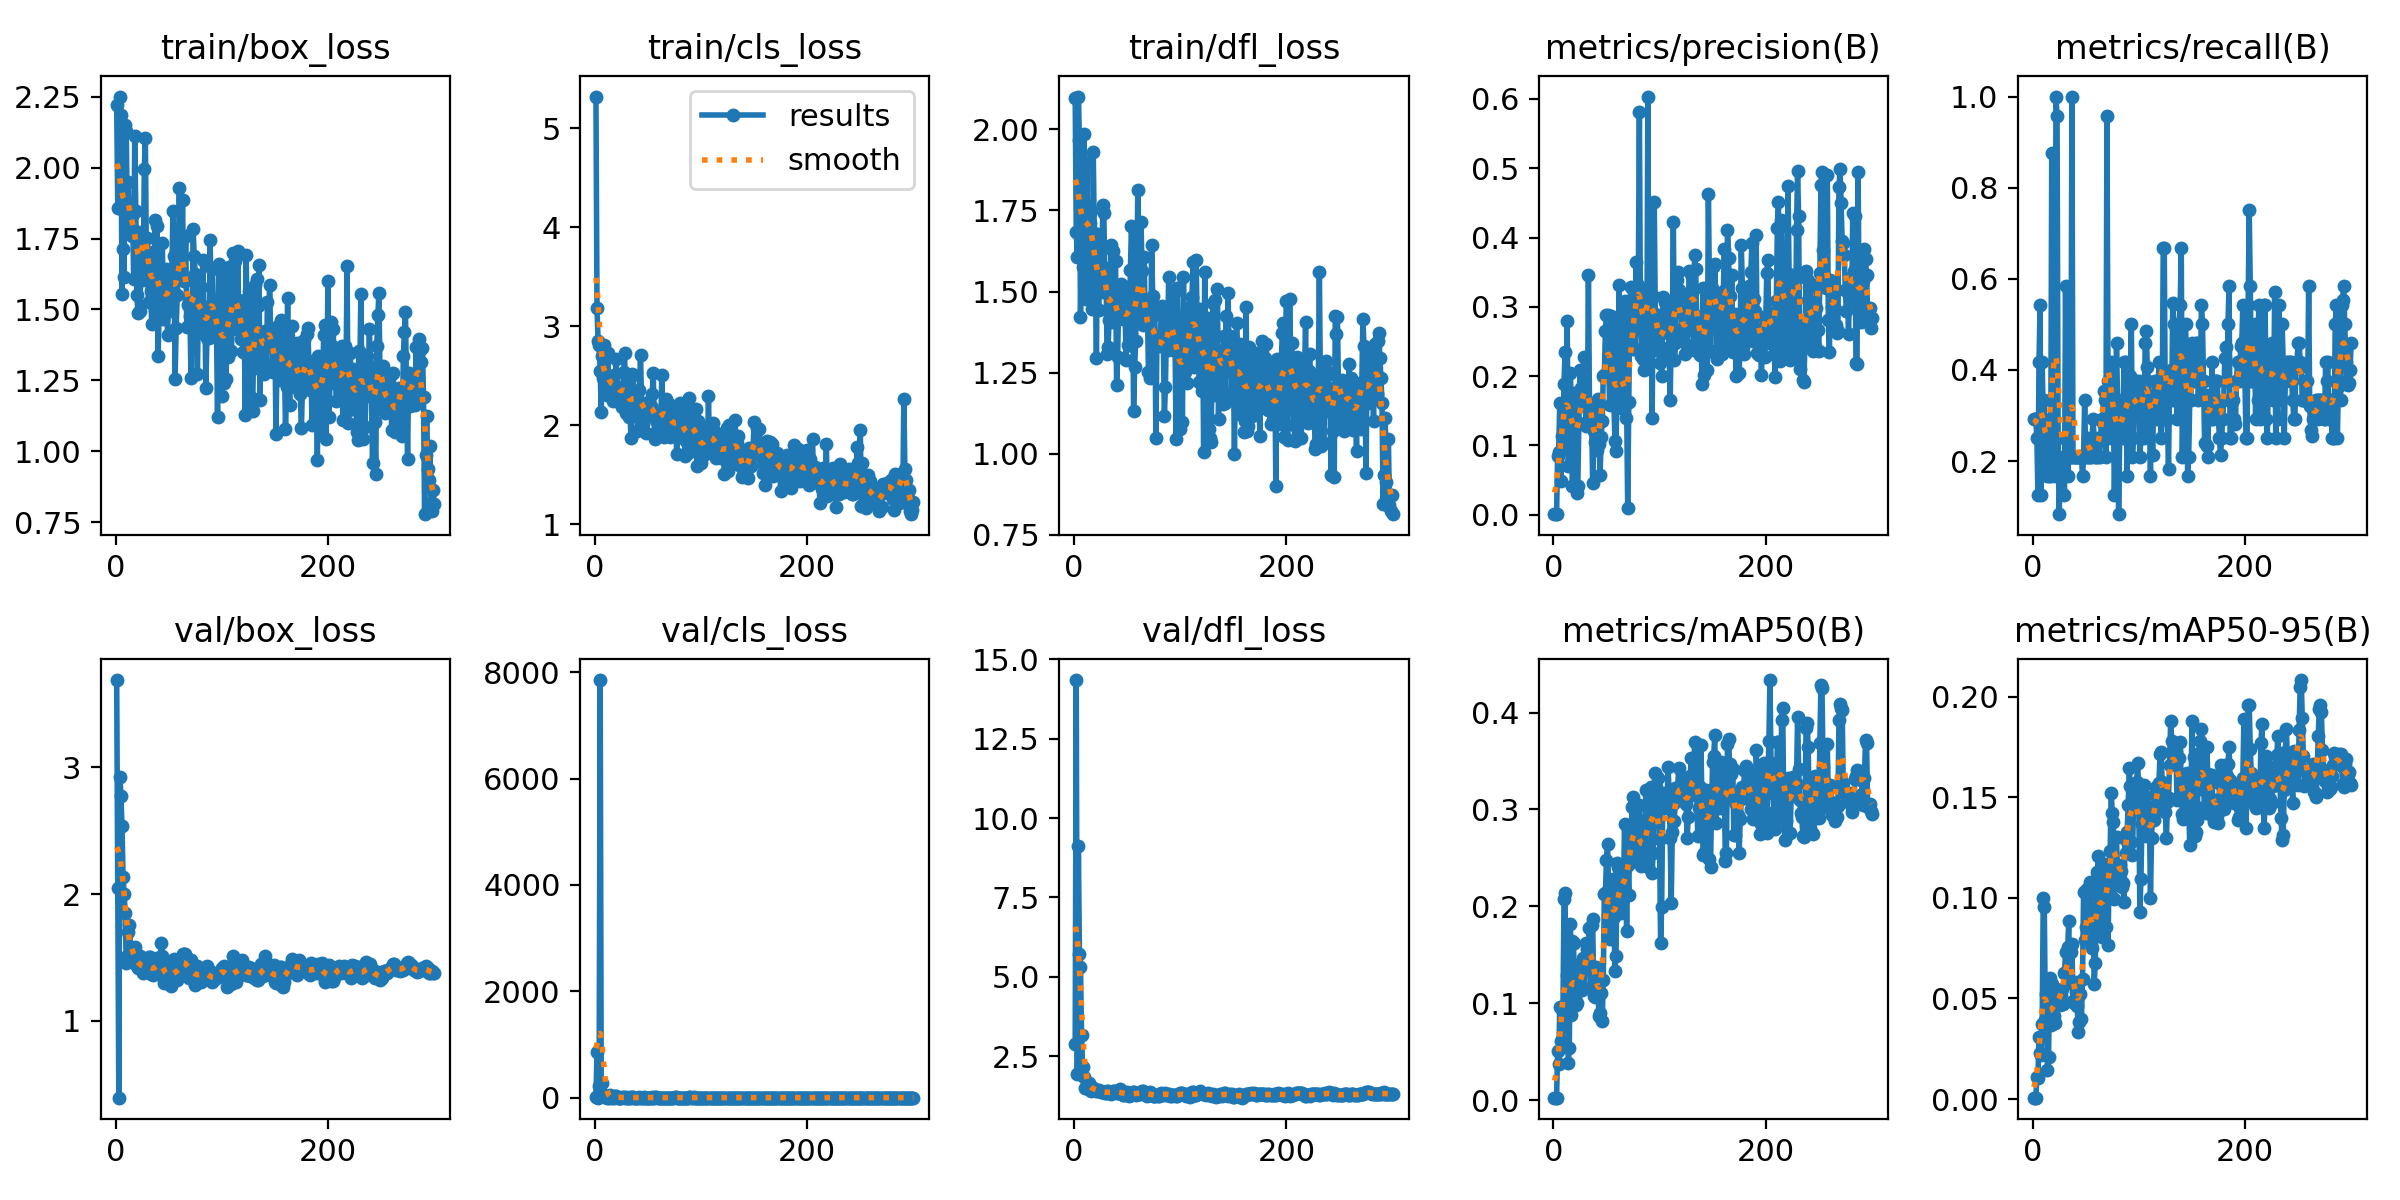

The data file committed next to this chart (first rows):
epoch, time, train/box_loss, train/cls_loss, train/dfl_loss, metrics/precision(B), metrics/recall(B), metrics/mAP50(B), metrics/mAP50-95(B), val/box_loss, val/cls_loss, val/dfl_loss, lr/pg0, lr/pg1, lr/pg2
1, 13.4, 2.222, 5.322, 2.096, 0.00076, 0.2917, 0.00241, 0.00066, 3.689, 11.17, 2.893, 0.0707, 0.003256, 0.003256
2, 25.29, 1.859, 3.183, 1.684, 0.00076, 0.2917, 0.00241, 0.00066, 2.047, 857.9, 14.35, 0.04068, 0.006567, 0.006567
3, 37.62, 1.858, 2.856, 1.608, 0.00076, 0.2917, 0.00241, 0.00066, 0.3931, 0.8267, 1.922, 0.01063, 0.009857, 0.009857
4, 50.1, 2.251, 2.811, 2.101, 0.08525, 0.25, 0.05058, 0.01117, 2.926, 216.4, 9.119, 0.009901, 0.009901, 0.009901
5, 62.61, 2.185, 2.553, 1.967, 0.09091, 0.125, 0.03682, 0.01067, 2.777, 7852, 5.7, 0.009868, 0.009868, 0.009868
6, 74.61, 1.553, 2.136, 1.422, 0.1613, 0.4167, 0.09611, 0.0309, 2.534, 35.31, 5.309, 0.009835, 0.009835, 0.009835
7, 87.01, 1.713, 2.706, 1.672, 0.04846, 0.5417, 0.06115, 0.02272, 2.135, 267.4, 3.15, 0.009802, 0.009802, 0.009802
8, 99.01, 1.615, 2.478, 1.574, 0.1139, 0.125, 0.05517, 0.02182, 2.004, 23.8, 2.159, 0.009769, 0.009769, 0.009769
9, 111.8, 2.15, 2.809, 1.984, 0.09436, 0.4167, 0.0904, 0.03753, 1.853, 50.62, 1.828, 0.009736, 0.009736, 0.009736
10, 124.6, 2.128, 2.466, 1.749, 0.189, 0.2917, 0.2071, 0.09975, 1.459, 19.78, 1.489, 0.009703, 0.009703, 0.009703
11, 137.4, 1.813, 2.307, 1.476, 0.2341, 0.3333, 0.2136, 0.0953, 1.513, 3.817, 1.502, 0.00967, 0.00967, 0.00967
12, 149.5, 1.949, 2.729, 1.9, 0.1434, 0.2083, 0.09076, 0.0392, 1.697, 14.51, 1.587, 0.009637, 0.009637, 0.009637
13, 161.6, 1.773, 2.434, 1.603, 0.2799, 0.1787, 0.1286, 0.05213, 1.755, 3.517, 1.633, 0.009604, 0.009604, 0.009604
14, 173.6, 1.828, 2.405, 1.76, 0.07056, 0.1667, 0.03811, 0.01431, 1.58, 52.33, 1.654, 0.009571, 0.009571, 0.009571
15, 185.9, 1.761, 2.453, 1.712, 0.1022, 0.1667, 0.05334, 0.02112, 1.52, 15.29, 1.441, 0.009538, 0.009538, 0.009538
16, 197.9, 1.839, 2.327, 1.749, 0.2051, 0.2917, 0.182, 0.06036, 1.541, 2.759, 1.41, 0.009505, 0.009505, 0.009505
17, 210.4, 1.606, 2.248, 1.448, 0.1469, 0.1667, 0.08797, 0.0369, 1.484, 10.09, 1.5, 0.009472, 0.009472, 0.009472
18, 222.5, 2.113, 2.51, 1.931, 0.04136, 0.875, 0.1637, 0.05711, 1.586, 3.837, 1.507, 0.009439, 0.009439, 0.009439
19, 234.6, 1.848, 2.378, 1.681, 0.1761, 0.2083, 0.1621, 0.05032, 1.461, 29.48, 1.453, 0.009406, 0.009406, 0.009406
20, 246.6, 1.55, 2.672, 1.56, 0.1508, 0.2083, 0.1065, 0.04145, 1.433, 30.03, 1.464, 0.009373, 0.009373, 0.009373
21, 258.8, 1.487, 2.363, 1.296, 0.1551, 0.1667, 0.09804, 0.03801, 1.413, 4.559, 1.41, 0.00934, 0.00934, 0.00934
22, 270.9, 1.775, 2.384, 1.676, 0.03179, 1, 0.09986, 0.05004, 1.434, 2.585, 1.389, 0.009307, 0.009307, 0.009307
23, 282.9, 1.496, 2.236, 1.444, 0.04197, 0.9583, 0.1144, 0.05196, 1.513, 2.507, 1.442, 0.009274, 0.009274, 0.009274
24, 295, 1.713, 2.314, 1.557, 0.1331, 0.25, 0.1243, 0.04837, 1.426, 2.696, 1.386, 0.009241, 0.009241, 0.009241
25, 307.4, 1.671, 2.228, 1.555, 0.2082, 0.08333, 0.1406, 0.05116, 1.429, 3.437, 1.359, 0.009208, 0.009208, 0.009208
26, 319.4, 1.606, 2.189, 1.497, 0.1827, 0.1667, 0.115, 0.04661, 1.376, 5.674, 1.359, 0.009175, 0.009175, 0.009175
27, 331.6, 1.995, 2.54, 1.767, 0.174, 0.1667, 0.1135, 0.0515, 1.425, 6.022, 1.378, 0.009142, 0.009142, 0.009142
28, 343.7, 2.106, 2.736, 1.742, 0.1706, 0.1667, 0.1462, 0.05473, 1.456, 3.103, 1.377, 0.009109, 0.009109, 0.009109
29, 355.8, 1.66, 2.124, 1.519, 0.2271, 0.2083, 0.1159, 0.04704, 1.415, 4.291, 1.326, 0.009076, 0.009076, 0.009076
30, 368.1, 1.754, 2.453, 1.573, 0.1568, 0.125, 0.1415, 0.06261, 1.388, 3.082, 1.333, 0.009043, 0.009043, 0.009043
31, 380.1, 1.525, 2.379, 1.307, 0.1277, 0.5833, 0.1619, 0.07298, 1.504, 2.642, 1.397, 0.00901, 0.00901, 0.00901
32, 392.2, 1.526, 2.082, 1.329, 0.1342, 0.25, 0.1559, 0.06116, 1.505, 3.268, 1.386, 0.008977, 0.008977, 0.008977
33, 404.3, 1.566, 2.154, 1.413, 0.3455, 0.1667, 0.1557, 0.07543, 1.366, 6.222, 1.341, 0.008944, 0.008944, 0.008944
34, 416.3, 1.448, 1.868, 1.437, 0.1552, 0.2083, 0.1777, 0.08829, 1.389, 2.837, 1.325, 0.008911, 0.008911, 0.008911
35, 428.5, 1.702, 2.52, 1.645, 0.1413, 0.2083, 0.1157, 0.0575, 1.358, 4.541, 1.312, 0.008878, 0.008878, 0.008878
36, 440.6, 1.552, 2.508, 1.405, 0.147, 0.2083, 0.1807, 0.07305, 1.407, 4.228, 1.377, 0.008845, 0.008845, 0.008845
37, 452.8, 1.817, 2.299, 1.625, 0.04584, 1, 0.1867, 0.07733, 1.404, 3.118, 1.403, 0.008812, 0.008812, 0.008812
38, 465.4, 1.7, 2.287, 1.52, 0.1208, 0.2083, 0.1071, 0.04894, 1.442, 3.188, 1.395, 0.008779, 0.008779, 0.008779
39, 477.5, 1.793, 2.335, 1.595, 0.1056, 0.2083, 0.1064, 0.04766, 1.495, 2.815, 1.39, 0.008746, 0.008746, 0.008746
40, 489.6, 1.337, 1.94, 1.213, 0.1274, 0.2083, 0.1376, 0.05806, 1.391, 2.609, 1.341, 0.008713, 0.008713, 0.008713
41, 501.7, 1.489, 2.08, 1.298, 0.09357, 0.2083, 0.1279, 0.05341, 1.366, 3.326, 1.32, 0.00868, 0.00868, 0.00868
42, 513.8, 1.604, 2.36, 1.478, 0.1673, 0.2083, 0.1123, 0.04611, 1.501, 4.306, 1.382, 0.008647, 0.008647, 0.008647
43, 525.9, 1.502, 2.714, 1.439, 0.1017, 0.2083, 0.08661, 0.03356, 1.614, 3.376, 1.446, 0.008614, 0.008614, 0.008614
44, 538.1, 1.735, 2.221, 1.524, 0.05761, 0.2083, 0.09035, 0.03834, 1.512, 2.554, 1.388, 0.008581, 0.008581, 0.008581
45, 550.4, 1.466, 2.012, 1.417, 0.1116, 0.2083, 0.1102, 0.05246, 1.343, 2.677, 1.311, 0.008548, 0.008548, 0.008548
46, 562.7, 1.544, 2.145, 1.416, 0.1351, 0.2083, 0.08152, 0.03982, 1.299, 7.154, 1.265, 0.008515, 0.008515, 0.008515
47, 574.8, 1.644, 2.23, 1.515, 0.2003, 0.1667, 0.1237, 0.05982, 1.305, 3.262, 1.272, 0.008482, 0.008482, 0.008482
48, 587.1, 1.51, 1.927, 1.433, 0.2019, 0.2083, 0.2129, 0.1027, 1.343, 2.599, 1.32, 0.008449, 0.008449, 0.008449
49, 599.6, 1.411, 2.105, 1.288, 0.2656, 0.3333, 0.2137, 0.07904, 1.371, 2.342, 1.333, 0.008416, 0.008416, 0.008416
50, 611.8, 1.633, 2.224, 1.513, 0.2885, 0.2083, 0.2478, 0.08555, 1.462, 3.615, 1.358, 0.008383, 0.008383, 0.008383
51, 623.9, 1.494, 2.173, 1.336, 0.2885, 0.2083, 0.2641, 0.1042, 1.347, 3.361, 1.279, 0.00835, 0.00835, 0.00835
52, 636.5, 1.586, 2.131, 1.336, 0.2196, 0.25, 0.2189, 0.1046, 1.271, 2.734, 1.235, 0.008317, 0.008317, 0.008317
53, 648.5, 1.644, 2.199, 1.565, 0.159, 0.2083, 0.1667, 0.0956, 1.307, 3.271, 1.264, 0.008284, 0.008284, 0.008284
54, 660.7, 1.847, 2.317, 1.703, 0.2863, 0.2083, 0.1917, 0.1081, 1.387, 5.156, 1.274, 0.008251, 0.008251, 0.008251
55, 672.8, 1.689, 2.526, 1.564, 0.2094, 0.2083, 0.2052, 0.08856, 1.485, 3.034, 1.355, 0.008218, 0.008218, 0.008218
56, 684.9, 1.254, 1.914, 1.131, 0.284, 0.248, 0.2287, 0.07511, 1.415, 2.185, 1.362, 0.008185, 0.008185, 0.008185
57, 696.9, 1.435, 1.868, 1.269, 0.1597, 0.2917, 0.1891, 0.08441, 1.333, 6.242, 1.318, 0.008152, 0.008152, 0.008152
58, 709, 1.549, 2.051, 1.348, 0.1063, 0.2429, 0.1333, 0.05733, 1.322, 4.321, 1.282, 0.008119, 0.008119, 0.008119
59, 721.1, 1.654, 2.026, 1.546, 0.09158, 0.2083, 0.1492, 0.06772, 1.415, 2.309, 1.326, 0.008086, 0.008086, 0.008086
60, 733.5, 1.93, 2.125, 1.814, 0.1957, 0.2083, 0.2444, 0.1021, 1.413, 2.075, 1.323, 0.008053, 0.008053, 0.008053
... 240 more rows
